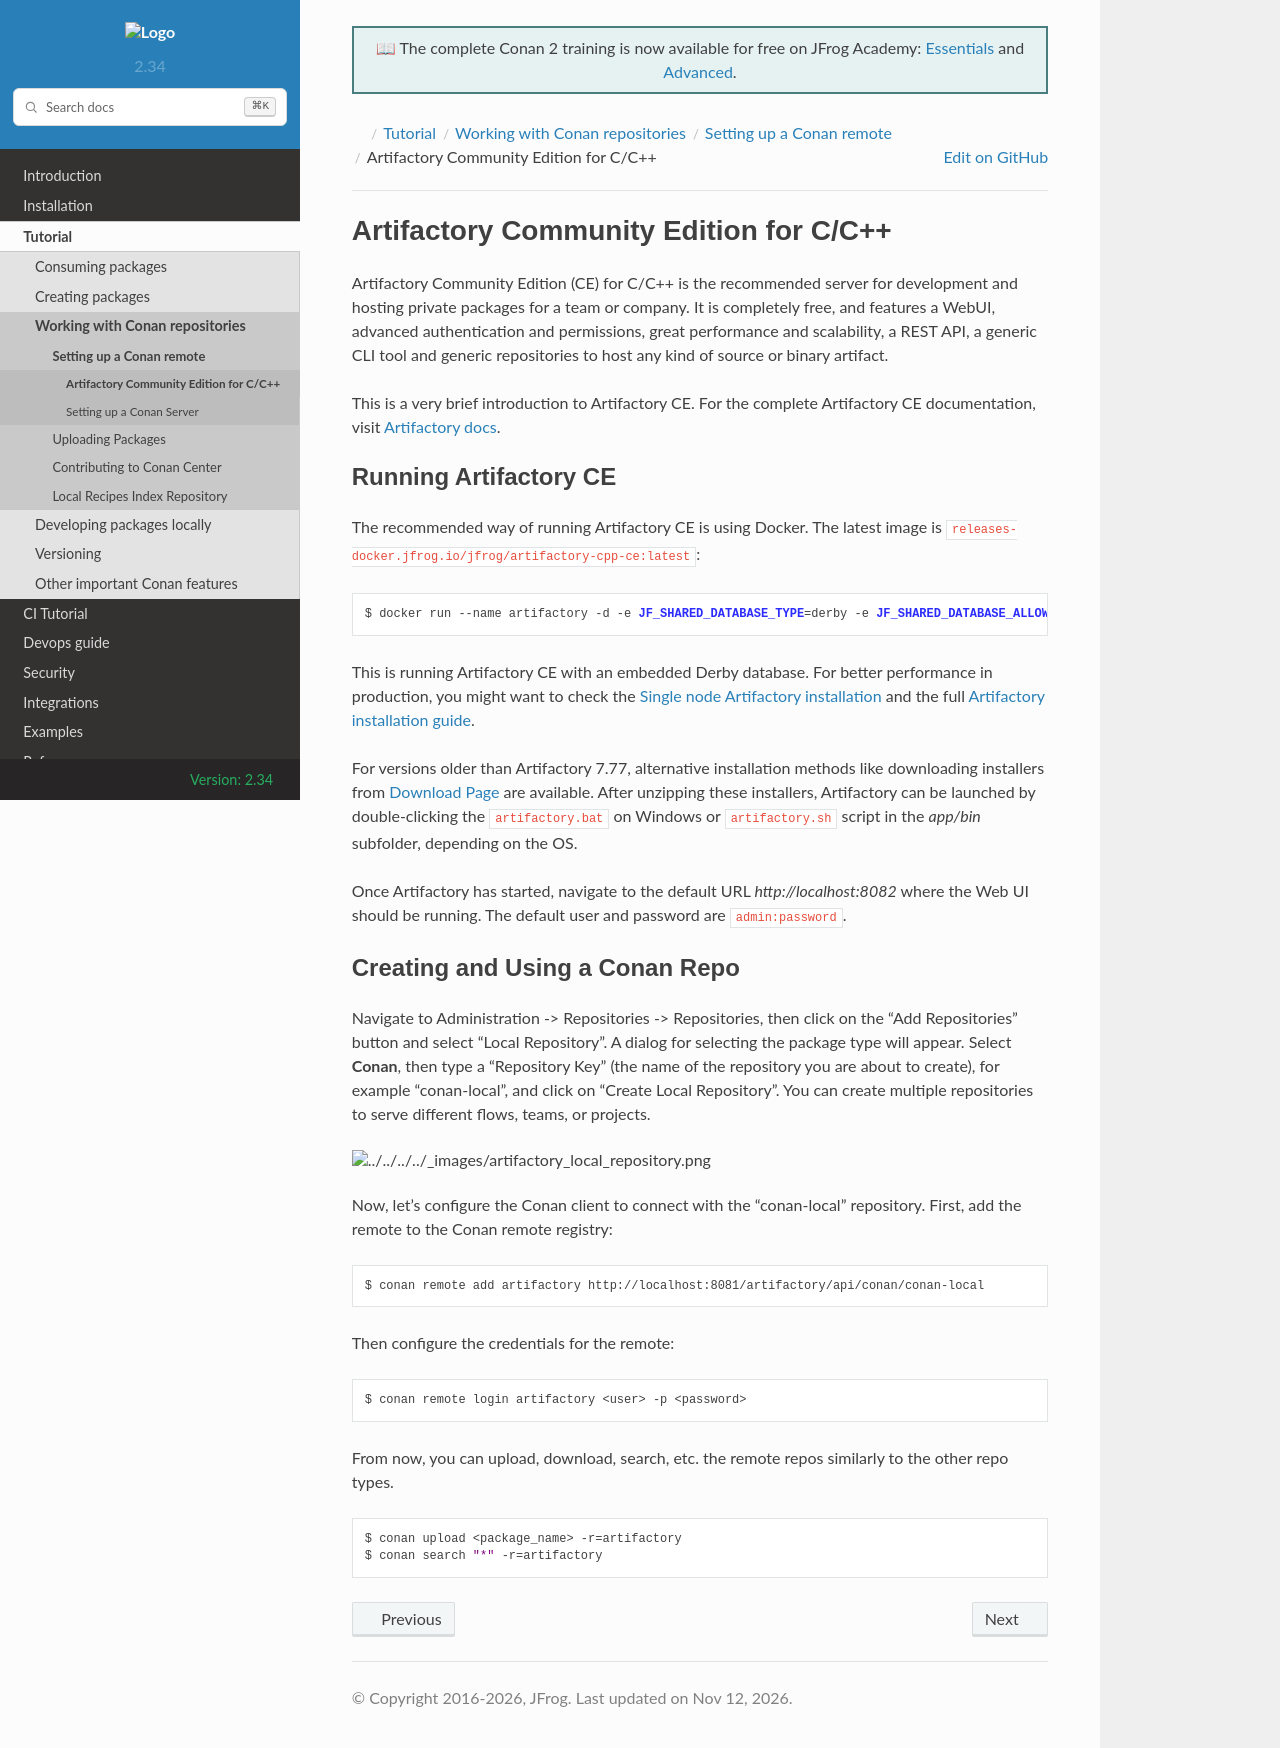

repository: conan-io/docs · page: 2/tutorial/conan_repositories/setting_up_conan_remotes/artifactory/artifactory_ce_cpp.html · generator: sphinx

.. _artifactory_ce_cpp:

Artifactory Community Edition for C/C++
=======================================

Artifactory Community Edition (CE) for C/C++ is the recommended server for development and
hosting private packages for a team or company. It is completely free, and features a
WebUI, advanced authentication and permissions, great performance and scalability, a REST
API, a generic CLI tool and generic repositories to host any kind of source or binary
artifact.

This is a very brief introduction to Artifactory CE. For the complete Artifactory CE
documentation, visit `Artifactory docs <https://docs.jfrog.com/artifactory/docs/getting-started>`_.

Running Artifactory CE
----------------------

The recommended way of running Artifactory CE is using Docker.
The latest image is ``releases-docker.jfrog.io/jfrog/artifactory-cpp-ce:latest``:

.. code-block:: bash

    $ docker run --name artifactory -d -e JF_SHARED_DATABASE_TYPE=derby -e JF_SHARED_DATABASE_ALLOWNONPOSTGRESQL=true -e JF_JFCONNECT_ENABLED=false -p 8081:8081 -p 8082:8082 releases-docker.jfrog.io/jfrog/artifactory-cpp-ce:latest


This is running Artifactory CE with an embedded Derby database. For better performance in production, you might want to check
the `Single node Artifactory installation <https://docs.jfrog.com/installation/docs/docker>`_
and the full `Artifactory installation guide <https://docs.jfrog.com/installation/docs/installing-artifactory>`_.

For versions older than Artifactory 7.77, alternative installation methods like
downloading installers from `Download Page <https://conan.io/downloads.html>`_ are available.
After unzipping these installers, Artifactory can be launched by double-clicking
the ``artifactory.bat`` on Windows or ``artifactory.sh`` script in the *app/bin* subfolder, depending on the OS. 

Once Artifactory has started, navigate to the default URL `http://localhost:8082` where
the Web UI should be running. The default user and password are ``admin:password``.

Creating and Using a Conan Repo
-------------------------------

Navigate to Administration -> Repositories -> Repositories, then click on the "Add
Repositories" button and select "Local Repository". A dialog for selecting the package
type will appear. Select **Conan**, then type a "Repository Key" (the name of the
repository you are about to create), for example "conan-local", and click on "Create Local
Repository". You can create multiple repositories to serve different flows, teams, or
projects.

.. image:: ../../../../images/artifactory/artifactory_local_repository.png

Now, let's configure the Conan client to connect with the "conan-local" repository. First,
add the remote to the Conan remote registry:

.. code-block:: bash

    $ conan remote add artifactory http://localhost:8081/artifactory/api/conan/conan-local

Then configure the credentials for the remote:

.. code-block:: bash

    $ conan remote login artifactory <user> -p <password>

From now, you can upload, download, search, etc. the remote repos similarly to the other
repo types.

.. code-block:: bash

    $ conan upload <package_name> -r=artifactory
    $ conan search "*" -r=artifactory
